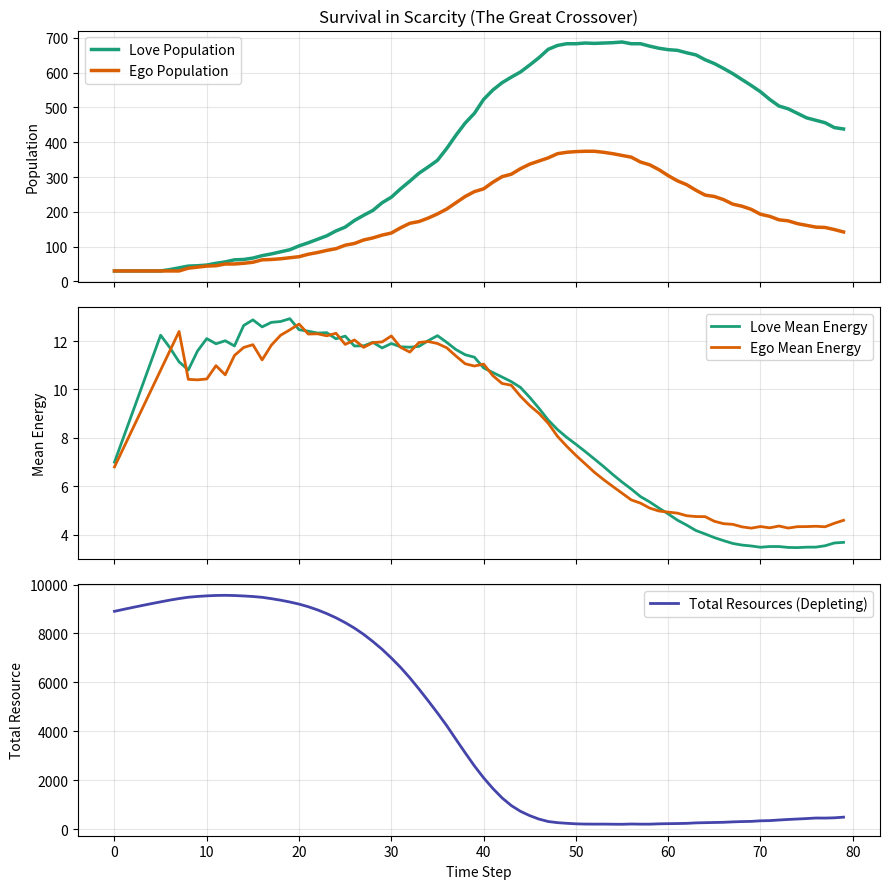
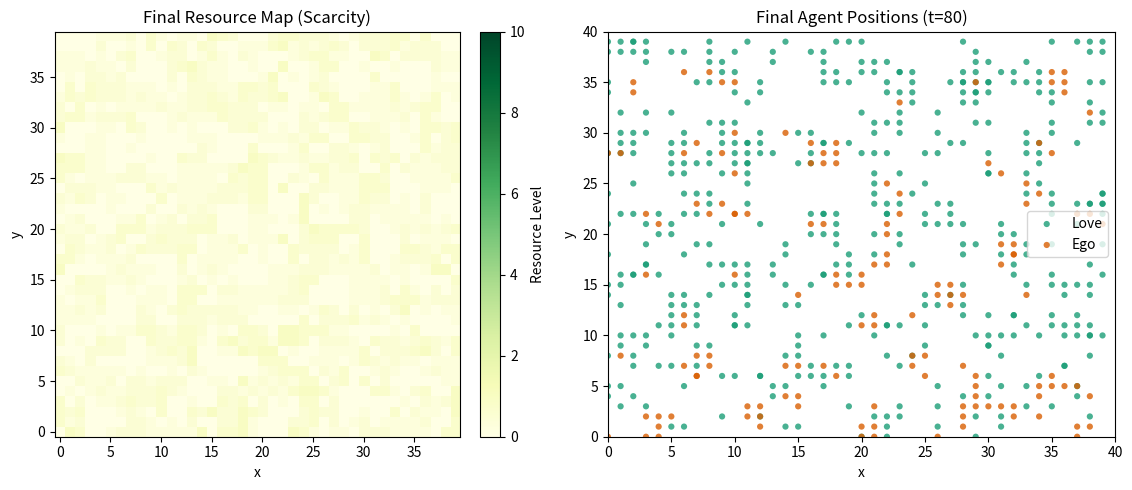

Generate these figures, in order, with matplotlib:
# -*- coding: utf-8 -*-
# Love vs Ego Battle Simulator: SCENARIO 2 - Energy Shortage (Inflation)
# ---------------------------------------------------------------------
# Hypothesis: In a low-resource (EROI decline) environment with high social friction,
# Ego strategies go bankrupt due to thermodynamic inefficiency, while Love strategies
# survive through risk distribution (sharing).
#
# Outputs: 
# - battle_shortage_timeseries.png
# - battle_shortage_final_maps.png
# - battle_shortage_log.csv

import numpy as np
import pandas as pd
import matplotlib.pyplot as plt
import random
from dataclasses import dataclass

# ===== Parameters (The Age of Scarcity Settings) =====
GRID_H, GRID_W = 40, 40
INIT_LOVE, INIT_EGO = 30, 30
T_STEPS = 80                    # Longer run to see the crossover

# Resource Settings: Scarcity & Inflation
R_MAX = 10.0
R_REGEN = 0.025                 # <--- LOW: Supply shortage (Structural Inflation)
HARVEST = 1.6                   # <--- LOW: Tighter harvest cap (Competition)

# Agent Settings
MOVE_RADIUS, COMM_RADIUS = 3, 3
SHARE_RADIUS = 1

E_INIT, E_METAB = 6.0, 0.55

# Ego Costs: High Friction Society
E_COLLISION_STEAL = 0.8         # Less reward for stealing
E_FIGHT_COST = 0.85             # <--- HIGH: Cost of conflict
EGO_TAX = 0.25                  # <--- NEW: Internalized social cost for Ego

# Love Settings: Stronger Sharing
E_DONATE_IF_ABOVE = 8.5
E_NEEDY_BELOW = 4.0
E_DONATE_FRAC = 0.32            # <--- HIGH: Stronger circulation

# Reproduction: Stricter Survival
REPRO_THRESH = 13.0             # <--- HIGH: Harder to reproduce
REPRO_CHANCE = 0.18

np.random.seed(0); random.seed(0)

@dataclass
class Agent:
    x: int
    y: int
    typ: str
    energy: float

# ---- Helpers ----
def box_blur(img, r):
    H, W = img.shape
    k = 2*r + 1
    P = np.pad(img, ((r, r), (r, r)), mode='edge')
    S = np.pad(P, ((1,0),(1,0)), mode='constant').cumsum(0).cumsum(1)
    out = np.empty_like(img)
    for i in range(H):
        for j in range(W):
            i1, j1 = i, j
            i2, j2 = i + 2*r, j + 2*r
            area = S[i2+1, j2+1] - S[i1, j2+1] - S[i2+1, j1] + S[i1, j1]
            out[i, j] = area / (k*k)
    return out

def cheb(x, y, r, H=GRID_H, W=GRID_W):
    return [(i, j) for i in range(max(0, x-r), min(H, x+r+1))
                       for j in range(max(0, y-r), min(W, y+r+1))]

def move_choice(ag, R, signal=None):
    x, y = ag.x, ag.y
    best, bests = (x, y), -1e9
    
    # Ego prefers raw resources, Love considers shared signals
    for (i, j) in cheb(x, y, MOVE_RADIUS):
        base = R[i, j]
        dist = max(abs(i-x), abs(j-y))
        dist_pen = 0.15 * dist
        
        if ag.typ == 'Love' and signal is not None:
            # Love moves towards resources + signal from others
            s = 0.6 * base + 0.4 * signal[i, j] - dist_pen
        else: # Ego
            # Ego moves purely for resources
            s = base + 0.2 * base - dist_pen # Ego is greedy
            
        if s > bests:
            bests, best = s, (i, j)
    return best

# ---- Initialize ----
R = np.random.uniform(0.4*R_MAX, 0.7*R_MAX, size=(GRID_H, GRID_W))
agents = [Agent(np.random.randint(GRID_H), np.random.randint(GRID_W), 'Love', E_INIT) for _ in range(INIT_LOVE)]
agents += [Agent(np.random.randint(GRID_H), np.random.randint(GRID_W), 'Ego',  E_INIT) for _ in range(INIT_EGO)]

logs = {'t': [], 'pop_love': [], 'pop_ego': [], 'meanE_love': [], 'meanE_ego': [], 'total_resource': []}

print(f"Simulation Start: Scarcity Mode (Regen={R_REGEN}, EgoTax={EGO_TAX})")

# ---- Simulation Loop ----
for t in range(T_STEPS):
    # 1. Resource Regeneration (Slow)
    R += R_REGEN * (R_MAX - R)

    # Love signal generation
    sig = box_blur(R, COMM_RADIUS)

    # 2. Movement Target Selection
    targets = {}
    for idx, ag in enumerate(agents):
        ti, tj = move_choice(ag, R, signal=sig if ag.typ=='Love' else None)
        targets.setdefault((ti, tj), []).append(idx)

    # 3. Move & Resolve Collision (Ego Pushes Love)
    for (ti, tj), idxs in targets.items():
        if len(idxs) == 1:
            agents[idxs[0]].x, agents[idxs[0]].y = ti, tj
        else:
            ego = [k for k in idxs if agents[k].typ=='Ego']
            love = [k for k in idxs if agents[k].typ=='Love']
            order = ego + love # Ego moves first/takes best spot
            
            # First one gets the target
            first = order[0]
            agents[first].x, agents[first].y = ti, tj
            
            # Others get bumped to neighbors
            alts = cheb(ti, tj, 1)
            random.shuffle(alts)
            for k in order[1:]:
                placed = False
                while alts:
                    ai, aj = alts.pop()
                    if all(not (a.x==ai and a.y==aj) for a in agents):
                        agents[k].x, agents[k].y = ai, aj
                        placed = True
                        break

    # 4. Post-Move Interaction: Stealing & Ego Tax
    # Map agents to cells
    cells = {}
    for idx, ag in enumerate(agents):
        cells.setdefault((ag.x, ag.y), []).append(idx)
        
        # Apply Ego Tax (Social Friction Cost)
        if ag.typ == 'Ego':
            ag.energy -= EGO_TAX

    # Stealing logic
    for (ci, cj), idxs in cells.items():
        if len(idxs) <= 1: continue
        ego = [k for k in idxs if agents[k].typ=='Ego']
        others = [k for k in idxs if k not in ego]
        
        if ego and others:
            for e_id in ego:
                if not others: break
                tgt = random.choice(others)
                # High cost of fighting in this scenario
                steal = min(E_COLLISION_STEAL, agents[tgt].energy)
                agents[e_id].energy += steal - E_FIGHT_COST
                agents[tgt].energy -= steal + E_FIGHT_COST

    # 5. Harvest (Limited Resources)
    cells = {}
    for idx, ag in enumerate(agents):
        cells.setdefault((ag.x, ag.y), []).append(idx)
    
    for (ci, cj), idxs in cells.items():
        # Resource is scarce, split among agents
        avail = min(R[ci, cj], HARVEST * len(idxs))
        if avail <= 0: continue
        
        take = min(HARVEST, avail / len(idxs))
        R[ci, cj] -= take * len(idxs)
        for k in idxs: 
            agents[k].energy += take

    # 6. Love Sharing (Risk Distribution)
    # Re-map for neighbor search
    index = {}
    for idx, ag in enumerate(agents):
        index.setdefault((ag.x, ag.y), []).append(idx)
        
    for idx, ag in enumerate(agents):
        # Only rich Love agents donate
        if ag.typ != 'Love' or ag.energy <= E_DONATE_IF_ABOVE: continue
        
        needy = []
        for (ni, nj) in cheb(ag.x, ag.y, SHARE_RADIUS):
            for k in index.get((ni, nj), []):
                if agents[k].typ == 'Love' and agents[k].energy < E_NEEDY_BELOW:
                    needy.append(k)
        
        if not needy: continue
        
        surplus = max(0.0, ag.energy - E_DONATE_IF_ABOVE)
        donate = surplus * E_DONATE_FRAC
        
        if donate <= 0: continue
        
        share = donate / len(needy)
        ag.energy -= donate
        for k in needy:
            agents[k].energy += share

    # 7. Metabolism & Death
    survivors = []
    for ag in agents:
        ag.energy -= E_METAB
        if ag.energy > 0:
            survivors.append(ag)
    agents = survivors

    # 8. Reproduction (Stricter)
    newborns = []
    for ag in agents:
        if ag.energy >= REPRO_THRESH and random.random() < REPRO_CHANCE:
            childE = ag.energy * 0.4
            ag.energy *= 0.6
            ci, cj = random.choice(cheb(ag.x, ag.y, 1))
            newborns.append(Agent(ci, cj, ag.typ, childE))
    agents.extend(newborns)

    # Logging
    El = [a.energy for a in agents if a.typ=='Love']
    Ee = [a.energy for a in agents if a.typ=='Ego' ]
    logs['t'].append(t)
    logs['pop_love'].append(len(El))
    logs['pop_ego'].append(len(Ee))
    logs['meanE_love'].append(float(np.mean(El)) if El else 0.0)
    logs['meanE_ego'].append(float(np.mean(Ee)) if Ee else 0.0)
    logs['total_resource'].append(float(R.sum()))

# ---- Save Output ----
log_df = pd.DataFrame(logs)
log_df.to_csv('battle_shortage_log.csv', index=False)

# Plot 1: Time Series
fig, axes = plt.subplots(3, 1, figsize=(9, 9), sharex=True)

# Population
axes[0].plot(log_df['t'], log_df['pop_love'], label='Love Population', color='#1b9e77', lw=2.5)
axes[0].plot(log_df['t'], log_df['pop_ego'], label='Ego Population', color='#d95f02', lw=2.5)
axes[0].set_ylabel('Population')
axes[0].legend()
axes[0].grid(alpha=0.3)
axes[0].set_title('Survival in Scarcity (The Great Crossover)')

# Energy
axes[1].plot(log_df['t'], log_df['meanE_love'], label='Love Mean Energy', color='#1b9e77', lw=2)
axes[1].plot(log_df['t'], log_df['meanE_ego'], label='Ego Mean Energy', color='#d95f02', lw=2)
axes[1].set_ylabel('Mean Energy')
axes[1].legend()
axes[1].grid(alpha=0.3)

# Resources
axes[2].plot(log_df['t'], log_df['total_resource'], label='Total Resources (Depleting)', color='#4444aa', lw=2)
axes[2].set_xlabel('Time Step')
axes[2].set_ylabel('Total Resource')
axes[2].legend()
axes[2].grid(alpha=0.3)

plt.tight_layout()
plt.savefig('battle_shortage_timeseries.png', dpi=150)
plt.close()

# Plot 2: Final State Map
fig, ax = plt.subplots(1, 2, figsize=(12, 5))

# Resource Map
im = ax[0].imshow(R, origin='lower', cmap='YlGn', vmin=0, vmax=R_MAX)
plt.colorbar(im, ax=ax[0], fraction=0.046, pad=0.04, label='Resource Level')
ax[0].set_title('Final Resource Map (Scarcity)')
ax[0].set_xlabel('x')
ax[0].set_ylabel('y')

# Agent Positions
xlove = [a.y for a in agents if a.typ == 'Love']
ylove = [a.x for a in agents if a.typ == 'Love']
xego  = [a.y for a in agents if a.typ == 'Ego']
yego  = [a.x for a in agents if a.typ == 'Ego']

ax[1].scatter(xlove, ylove, c='#1b9e77', s=20, label='Love', alpha=0.8, edgecolors='none')
ax[1].scatter(xego, yego, c='#d95f02', s=20, label='Ego', alpha=0.8, edgecolors='none')
ax[1].set_xlim(0, GRID_W)
ax[1].set_ylim(0, GRID_H)
ax[1].set_title(f'Final Agent Positions (t={T_STEPS})')
ax[1].set_xlabel('x')
ax[1].set_ylabel('y')
ax[1].legend()

plt.tight_layout()
plt.savefig('battle_shortage_final_maps.png', dpi=150)
plt.close()

print("Simulation Complete.")
print("Generated: battle_shortage_timeseries.png, battle_shortage_final_maps.png, battle_shortage_log.csv")
